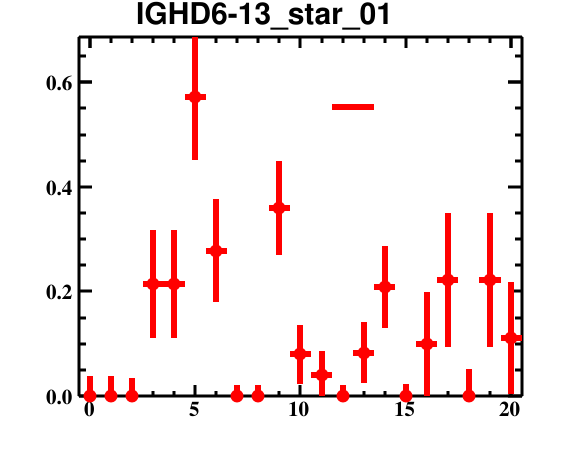

Data behind this chart, as committed beside it:
bin_low_edge, contents, binerror, xtitle, binlabel
-1.5, 0.0, 0.0, , 
-0.5, 0.0, 0.03774, , 
0.5, 0.0, 0.03774, , 
1.5, 0.0, 0.03531, , 
2.5, 0.2143, 0.1032, , 
3.5, 0.2143, 0.1032, , 
4.5, 0.5714, 0.12, , 
5.5, 0.2778, 0.09852, , 
6.5, 0.0, 0.0215, , 
7.5, 0.0, 0.02069, , 
8.5, 0.36, 0.08978, , 
9.5, 0.08, 0.05623, , 
10.5, 0.04, 0.04546, , 
11.5, 0.0, 0.02069, , 
12.5, 0.08333, 0.05829, , 
13.5, 0.2083, 0.0791, , 
14.5, 0.0, 0.02332, , 
15.5, 0.1, 0.09918, , 
16.5, 0.2222, 0.1278, , 
17.5, 0.0, 0.05202, , 
18.5, 0.2222, 0.1278, , 
19.5, 0.1111, 0.1076, , 
20.5, 0.0, 0.0, , 
